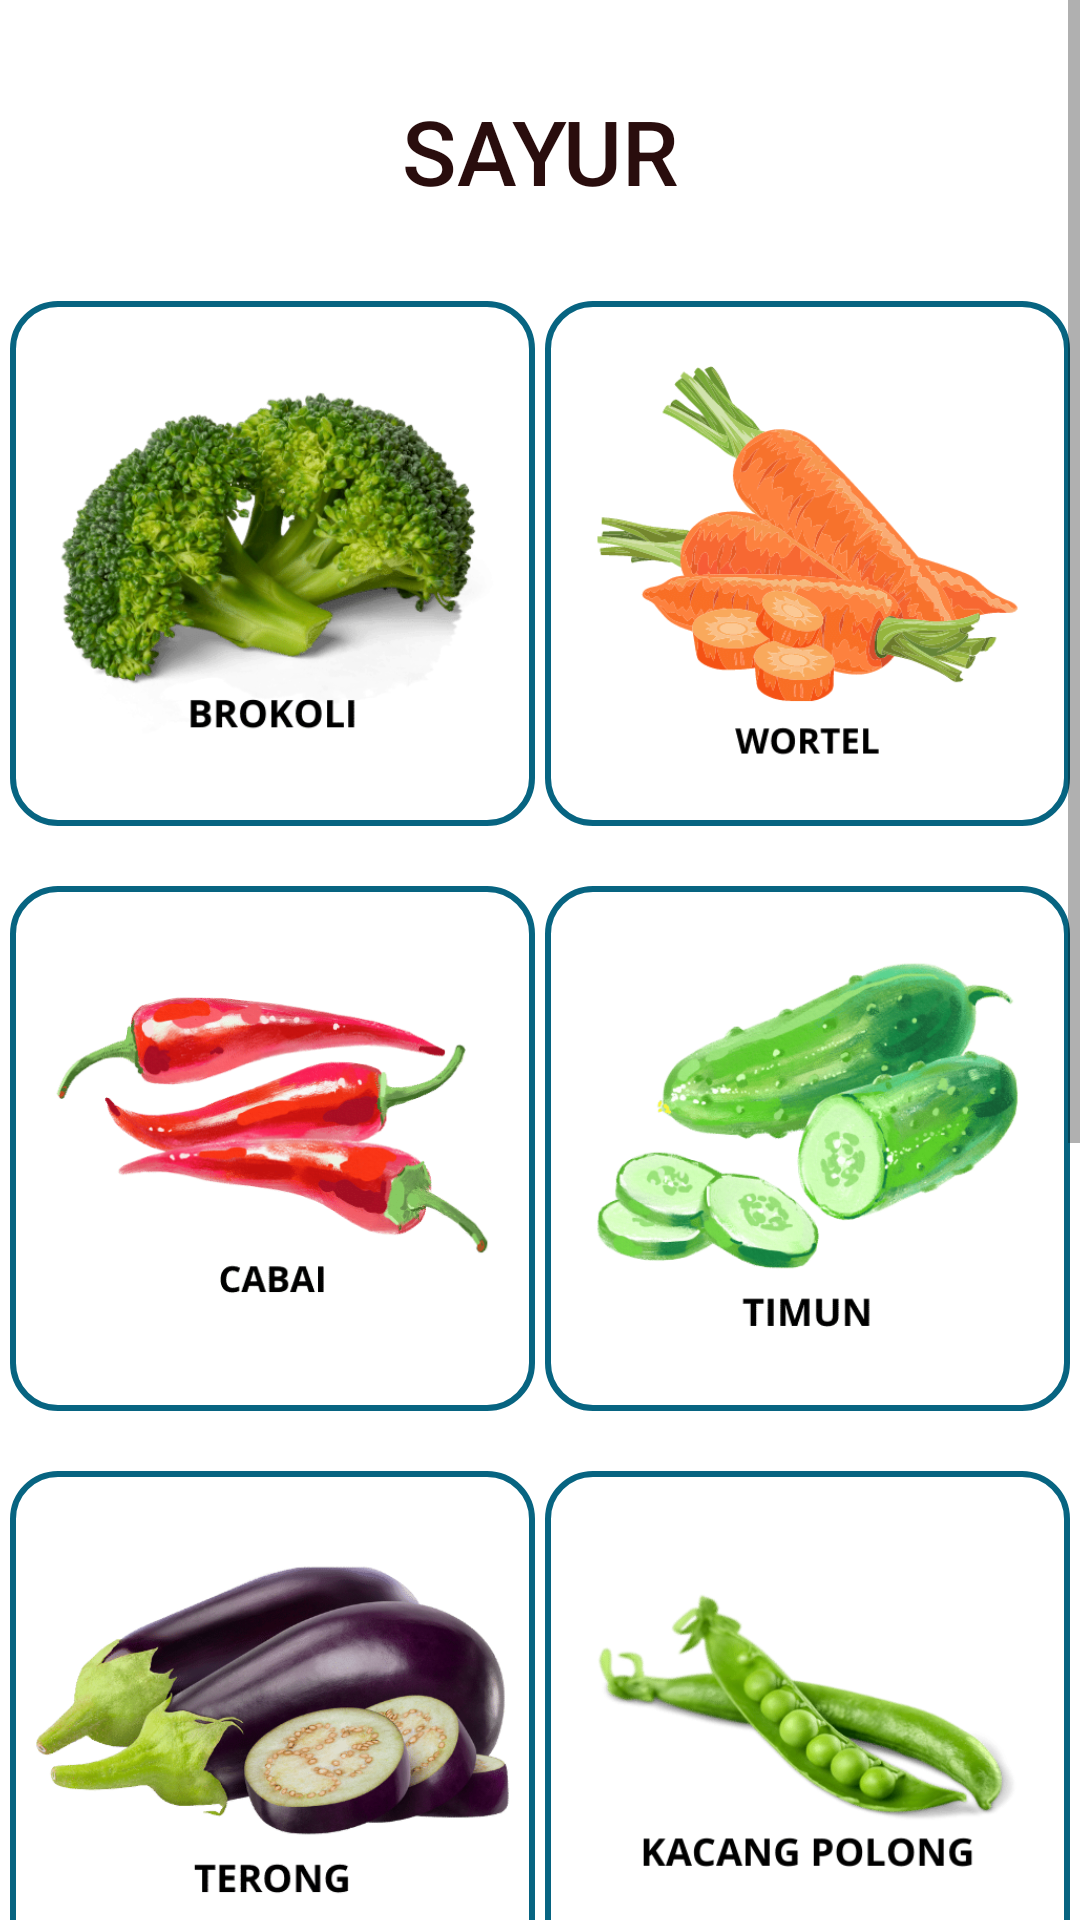

The Android layout XML behind this screen, and the referenced resources:
<!-- AndroidManifest.xml: application theme Theme.Ausapp -->
<!-- res/layout/activity_vegetable.xml -->
<?xml version="1.0" encoding="utf-8"?>
<androidx.constraintlayout.widget.ConstraintLayout xmlns:android="http://schemas.android.com/apk/res/android"
    xmlns:app="http://schemas.android.com/apk/res-auto"
    xmlns:tools="http://schemas.android.com/tools"
    android:layout_width="match_parent"
    android:layout_height="match_parent"
    tools:context=".VegetableActivity">

    <ScrollView
        android:layout_width="match_parent"
        android:layout_height="match_parent">

        <androidx.constraintlayout.widget.ConstraintLayout
            android:layout_width="match_parent"
            android:layout_height="match_parent">

            <TextView
                android:id="@+id/text_vegetable"
                android:layout_width="wrap_content"
                android:layout_height="wrap_content"
                android:fontFamily="sans-serif-medium"
                android:text="SAYUR"
                android:textColor="#290D0D"
                android:textSize="30sp"
                android:layout_marginTop="30dp"
                app:layout_constraintEnd_toEndOf="parent"
                app:layout_constraintStart_toStartOf="parent"
                app:layout_constraintTop_toTopOf="parent" />

            <ImageView
                android:id="@+id/imgBroccoli"
                android:layout_width="175dp"
                android:layout_height="175dp"
                android:layout_marginTop="30dp"
                android:src="@drawable/broccoli"
                android:background="@drawable/rectangle1"
                app:layout_constraintStart_toStartOf="parent"
                app:layout_constraintEnd_toStartOf="@id/imgCarrot"
                app:layout_constraintTop_toBottomOf="@+id/text_vegetable" />

            <ImageView
                android:id="@+id/imgCarrot"
                android:layout_width="175dp"
                android:layout_height="175dp"
                android:layout_marginTop="30dp"
                android:background="@drawable/rectangle1"
                android:src="@drawable/carrot"
                app:layout_constraintEnd_toEndOf="parent"
                app:layout_constraintStart_toEndOf="@+id/imgChili"
                app:layout_constraintTop_toBottomOf="@+id/text_vegetable" />

            <ImageView
                android:id="@+id/imgChili"
                android:layout_width="175dp"
                android:layout_height="175dp"
                android:layout_marginTop="20dp"
                android:padding="5dp"
                android:background="@drawable/rectangle1"
                android:src="@drawable/chili"
                app:layout_constraintStart_toStartOf="parent"
                app:layout_constraintEnd_toStartOf="@id/imgCucumber"
                app:layout_constraintTop_toBottomOf="@+id/imgBroccoli" />

            <ImageView
                android:id="@+id/imgCucumber"
                android:layout_width="175dp"
                android:layout_height="175dp"
                android:layout_marginTop="20dp"
                android:background="@drawable/rectangle1"
                android:src="@drawable/cucumber"
                app:layout_constraintEnd_toEndOf="parent"
                app:layout_constraintStart_toEndOf="@+id/imgChili"
                app:layout_constraintTop_toBottomOf="@+id/imgCarrot" />

            <ImageView
                android:id="@+id/imgEggplant"
                android:layout_width="175dp"
                android:layout_height="175dp"
                android:layout_marginTop="20dp"
                android:src="@drawable/eggplant"
                android:background="@drawable/rectangle1"
                app:layout_constraintStart_toStartOf="parent"
                app:layout_constraintEnd_toStartOf="@id/imgPea"
                app:layout_constraintTop_toBottomOf="@+id/imgChili" />

            <ImageView
                android:id="@+id/imgPea"
                android:layout_width="175dp"
                android:layout_height="175dp"
                android:layout_marginTop="20dp"
                android:background="@drawable/rectangle1"
                android:src="@drawable/pea"
                app:layout_constraintEnd_toEndOf="parent"
                app:layout_constraintStart_toEndOf="@id/imgEggplant"
                app:layout_constraintTop_toBottomOf="@+id/imgCucumber" />

            <ImageView
                android:id="@+id/imgPeppers"
                android:layout_width="175dp"
                android:layout_height="175dp"
                android:layout_marginTop="20dp"
                android:background="@drawable/rectangle1"
                android:src="@drawable/peppers"
                app:layout_constraintStart_toStartOf="parent"
                app:layout_constraintEnd_toStartOf="@id/imgPotato"
                app:layout_constraintTop_toBottomOf="@+id/imgEggplant" />

            <ImageView
                android:id="@+id/imgPotato"
                android:layout_width="175dp"
                android:layout_height="175dp"
                android:layout_marginTop="20dp"
                android:background="@drawable/rectangle1"
                android:src="@drawable/potato"
                app:layout_constraintEnd_toEndOf="parent"
                app:layout_constraintStart_toEndOf="@+id/imgPeppers"
                app:layout_constraintTop_toBottomOf="@+id/imgPea" />

            <ImageView
                android:id="@+id/imgSweetpotato"
                android:layout_width="175dp"
                android:layout_height="175dp"
                android:layout_marginTop="20dp"
                android:src="@drawable/sweetpotato"
                android:background="@drawable/rectangle1"
                android:layout_marginBottom="20dp"
                app:layout_constraintStart_toStartOf="parent"
                app:layout_constraintBottom_toBottomOf="parent"
                app:layout_constraintEnd_toStartOf="@id/imgTomato"
                app:layout_constraintTop_toBottomOf="@+id/imgPeppers" />

            <ImageView
                android:id="@+id/imgTomato"
                android:layout_width="175dp"
                android:layout_height="175dp"
                android:layout_marginTop="20dp"
                android:src="@drawable/tomato"
                android:background="@drawable/rectangle1"
                android:layout_marginBottom="20dp"
                app:layout_constraintEnd_toEndOf="parent"
                app:layout_constraintBottom_toBottomOf="parent"
                app:layout_constraintStart_toEndOf="@id/imgSweetpotato"
                app:layout_constraintTop_toBottomOf="@+id/imgPotato" />


        </androidx.constraintlayout.widget.ConstraintLayout>
    </ScrollView>

</androidx.constraintlayout.widget.ConstraintLayout>
<!-- resources referenced by this layout -->
<resources>
  <!-- drawable broccoli: png bitmap (drawable-v24, 74558 bytes) -->
  <!-- drawable carrot: png bitmap (drawable-v24, 29940 bytes) -->
  <!-- drawable chili: png bitmap (drawable-v24, 42825 bytes) -->
  <!-- drawable cucumber: png bitmap (drawable-v24, 56395 bytes) -->
  <!-- drawable eggplant: png bitmap (drawable-v24, 58671 bytes) -->
  <!-- drawable pea: png bitmap (drawable-v24, 32437 bytes) -->
  <!-- drawable peppers: png bitmap (drawable-v24, 53487 bytes) -->
  <!-- drawable potato: png bitmap (drawable-v24, 51512 bytes) -->
  <!-- drawable rectangle1 (drawable) -->
  <?xml version="1.0" encoding="utf-8"?>
  <shape xmlns:android="http://schemas.android.com/apk/res/android"
      android:shape="rectangle">
  
      <stroke
          android:width="2dp"
          android:color="#076481">
      </stroke>
  
      <corners android:radius="15dp">
      </corners>
  
  </shape>
  <!-- drawable sweetpotato: png bitmap (drawable-v24, 61453 bytes) -->
  <!-- drawable tomato: png bitmap (drawable-v24, 44009 bytes) -->
  <style name="Theme.Ausapp" parent="Theme.MaterialComponents.DayNight.DarkActionBar">
          
          <item name="colorPrimary">@color/color_blue3</item>
          <item name="colorPrimaryVariant">@color/color_blue2</item>
          <item name="colorOnPrimary">@color/white</item>
          
          <item name="colorSecondary">@color/teal_200</item>
          <item name="colorSecondaryVariant">@color/teal_700</item>
          <item name="colorOnSecondary">@color/black</item>
          
          <item name="android:statusBarColor" tools:targetApi="l">?attr/colorPrimaryVariant</item>
          
      </style>
  <color name="color_blue3">#076481</color>
  <color name="color_blue2">#1392BA</color>
  <color name="white">#FFFFFFFF</color>
  <color name="teal_200">#FF03DAC5</color>
  <color name="teal_700">#FF018786</color>
  <color name="black">#FF000000</color>
</resources>
